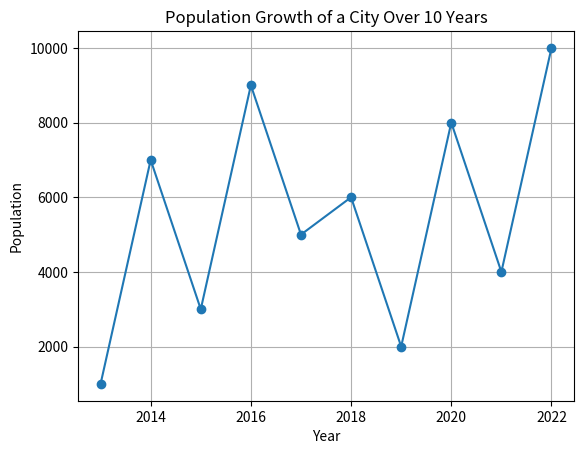

Python code for this plot:
#Plot a simple line graph using Matplotlib that shows the population growth of a city over 10 years. Label the axes and provide a title for the graph.

import matplotlib.pyplot as plt

def plotPopulation():

    years = range(2013, 2023)
    population = [1000, 7000, 3000, 9000, 5000, 6000, 2000, 8000, 4000, 10000]

    plt.plot(years, population, marker='o', linestyle='-')

    plt.xlabel('Year')
    plt.ylabel('Population')
    plt.title('Population Growth of a City Over 10 Years')

    plt.grid(True)
    plt.show()

plotPopulation()
